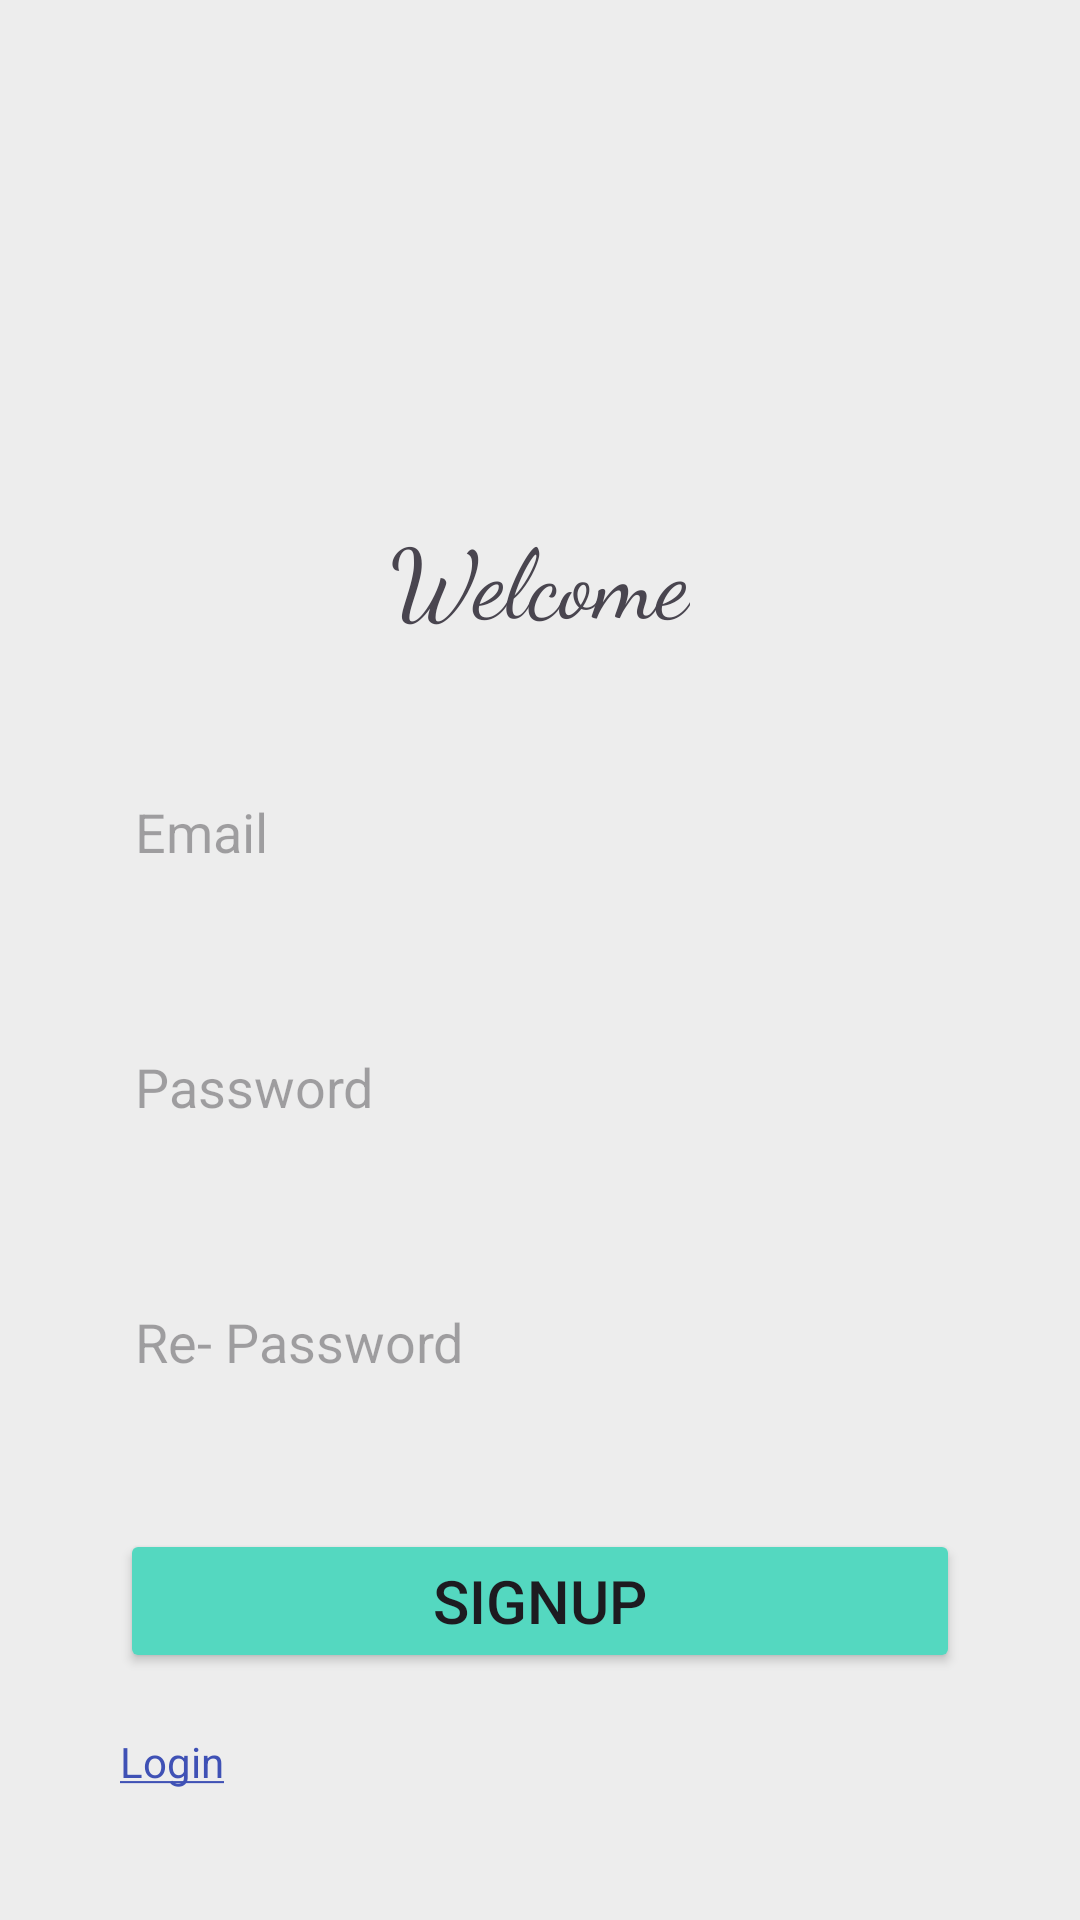

Produce the Android XML layout that renders to this screen, including the resource entries it uses.
<!-- AndroidManifest.xml: application theme Theme.HotelsApp -->
<!-- res/layout/fragment_sign_up.xml -->
<?xml version="1.0" encoding="utf-8"?>
<LinearLayout xmlns:android="http://schemas.android.com/apk/res/android"
    xmlns:tools="http://schemas.android.com/tools"
    android:layout_width="match_parent"
    android:layout_height="match_parent"
    android:orientation="vertical"
    android:padding="20dp"
    android:background="@color/gray"
    tools:context=".presentation.auth.SignUpFragment">

    <ImageView
        android:layout_width="150dp"
        android:layout_height="150dp"
        android:background="@drawable/places"
        android:layout_gravity="center"
        android:importantForAccessibility="no" />

    <TextView
        android:layout_width="wrap_content"
        android:layout_height="wrap_content"
        android:text="@string/welcome"
        android:textSize="32sp"
        android:layout_gravity="center"
        android:layout_marginBottom="20dp"
        android:fontFamily="cursive"/>

    <EditText
        android:id="@+id/editTextSignupEmail"
        android:layout_width="match_parent"
        android:layout_height="45dp"
        android:hint="@string/email"
        android:layout_margin="20dp"
        android:padding="5dp"
        android:inputType="textEmailAddress"
        android:background="@drawable/edit_text_background"
        android:importantForAutofill="no" />

    <EditText
        android:id="@+id/editTextSignupPassword"
        android:layout_width="match_parent"
        android:layout_height="45dp"
        android:hint="@string/password"
        android:layout_margin="20dp"
        android:padding="5dp"
        android:inputType="textPassword"
        android:background="@drawable/edit_text_background"
        android:importantForAutofill="no" />

    <EditText
        android:id="@+id/editTextSignupRepPassword"
        android:layout_width="match_parent"
        android:layout_height="45dp"
        android:hint="@string/re_password"
        android:layout_margin="20dp"
        android:padding="5dp"
        android:inputType="textPassword"
        android:background="@drawable/edit_text_background"
        android:importantForAutofill="no" />

    <Button
        android:id="@+id/buttonSignup"
        android:layout_width="match_parent"
        android:layout_margin="20dp"
        android:layout_height="wrap_content"
        android:backgroundTint="@color/light_cyan"
        android:textSize="20sp"
        android:text="@string/signup"/>

    <TextView
        android:id="@+id/textViewLogin"
        android:layout_width="wrap_content"
        android:layout_height="wrap_content"
        android:text="@string/login_underline"
        android:layout_marginStart="20dp"
        android:textColor="@color/blue"/>


</LinearLayout>
<!-- resources referenced by this layout -->
<resources>
  <color name="blue">#3F51B5</color>
  <color name="gray">#ededed</color>
  <color name="light_cyan">#54d8c0</color>
  <string name="email">Email</string>
  <string name="login_underline"><u>Login</u></string>
  <string name="password">Password</string>
  <string name="re_password">Re- Password</string>
  <string name="signup">Signup</string>
  <string name="welcome">Welcome</string>
  <style name="Theme.HotelsApp" parent="Base.Theme.HotelsApp" />
  <style name="Base.Theme.HotelsApp" parent="Theme.Material3.DayNight.NoActionBar">
          
          
      </style>
</resources>
